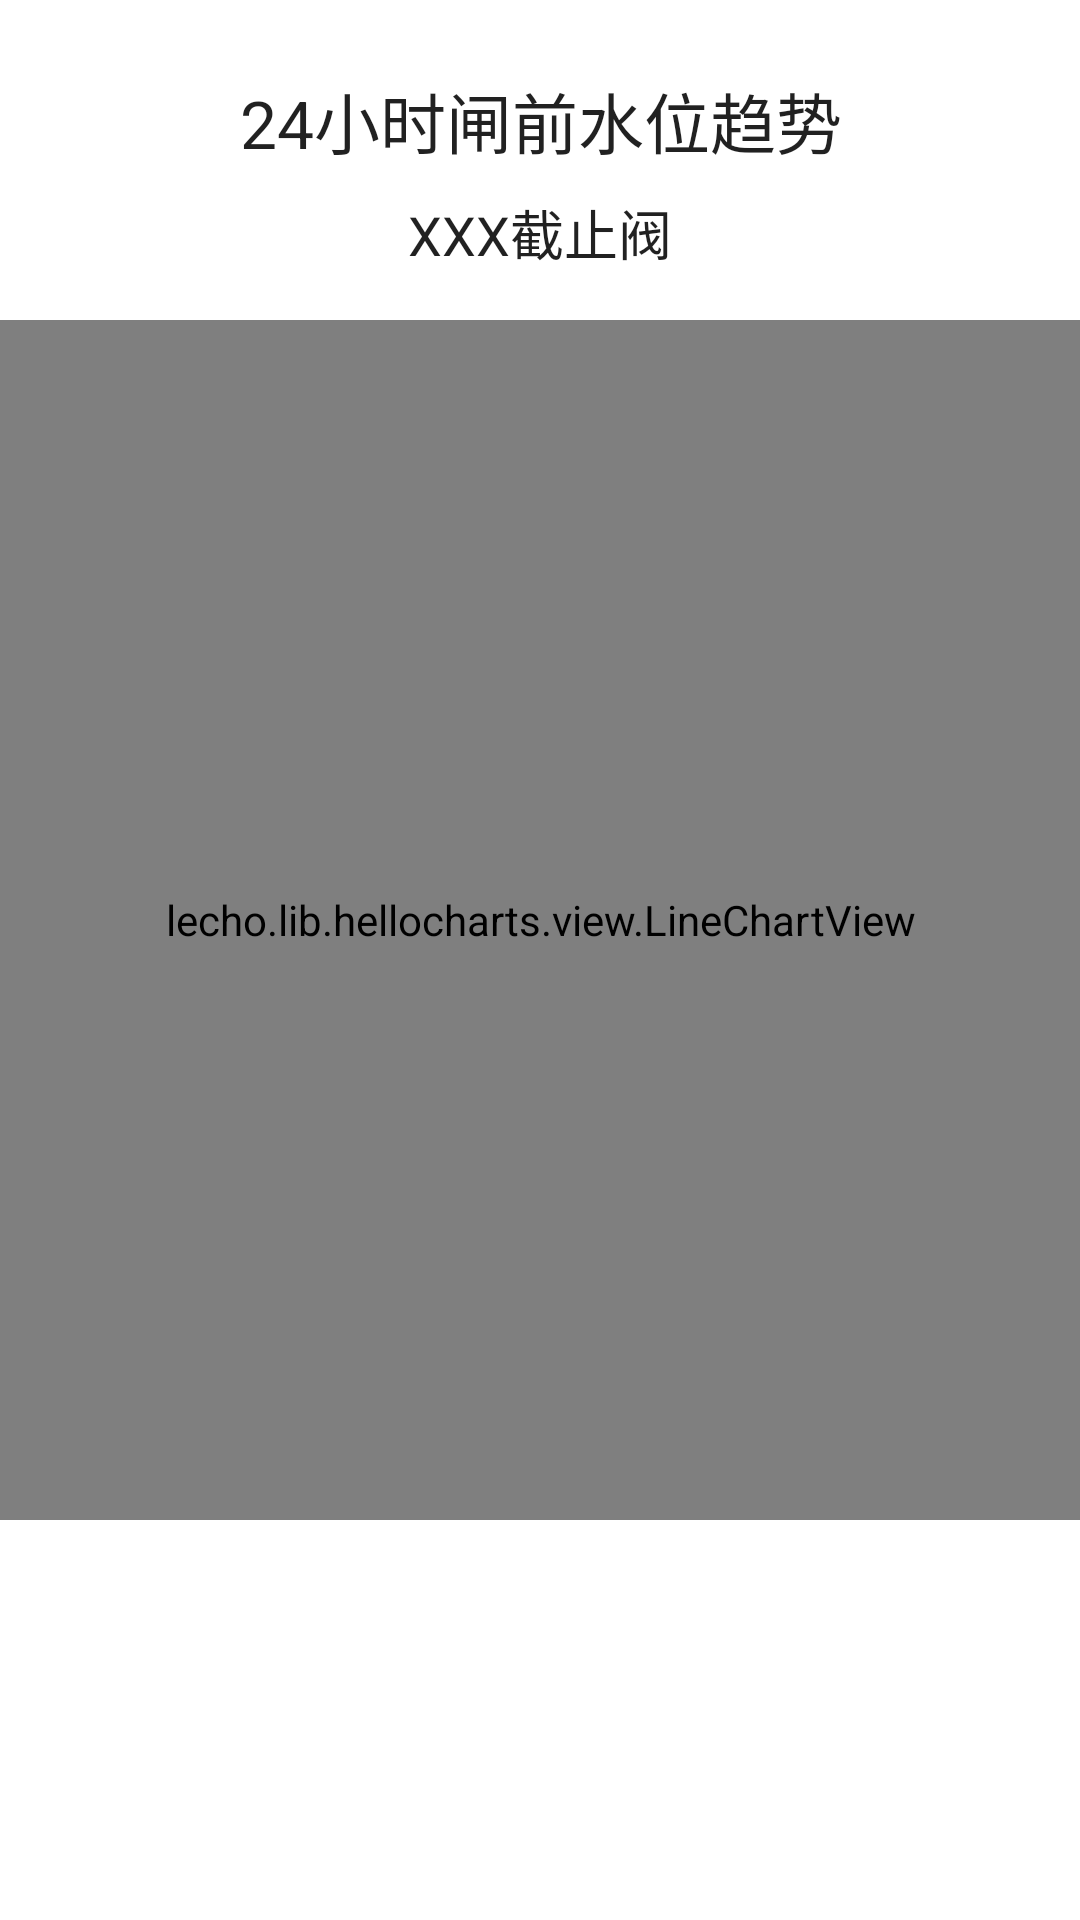

Layout XML and referenced resources for this Android screen:
<!-- AndroidManifest.xml: application theme AppTheme -->
<!-- res/layout/activity_hour24_jzz.xml -->
<?xml version="1.0" encoding="utf-8"?>
<android.support.constraint.ConstraintLayout
    xmlns:android="http://schemas.android.com/apk/res/android"
    xmlns:app="http://schemas.android.com/apk/res-auto"
    xmlns:tools="http://schemas.android.com/tools"
    android:layout_width="match_parent"
    android:layout_height="match_parent"
    android:background="@color/full_white"
    tools:context="com.app.feng.waterlevelwatcher.ui.Hour24JzzActivity">

    <TextView
        android:id="@+id/textView3"
        android:layout_width="wrap_content"
        android:layout_height="wrap_content"
        android:layout_marginLeft="8dp"
        android:layout_marginRight="8dp"
        android:layout_marginTop="24dp"
        android:text="24小时闸前水位趋势"
        android:textAppearance="@android:style/TextAppearance.DeviceDefault.Large"
        app:layout_constraintHorizontal_bias="0.502"
        app:layout_constraintLeft_toLeftOf="parent"
        app:layout_constraintRight_toRightOf="parent"
        app:layout_constraintTop_toTopOf="parent"/>

    <TextView
        android:id="@+id/tv_station_name"
        android:layout_width="wrap_content"
        android:layout_height="wrap_content"
        android:layout_marginEnd="8dp"
        android:layout_marginStart="8dp"
        android:layout_marginTop="8dp"
        android:text="XXX截止阀"
        android:textAppearance="@android:style/TextAppearance.Medium"
        app:layout_constraintEnd_toEndOf="parent"
        app:layout_constraintStart_toStartOf="parent"
        app:layout_constraintTop_toBottomOf="@id/textView3"/>

    <lecho.lib.hellocharts.view.LineChartView
        android:id="@+id/lineCharView"
        android:layout_width="0dp"
        android:layout_height="400dp"
        android:layout_marginTop="16dp"
        app:layout_constraintEnd_toEndOf="parent"
        app:layout_constraintStart_toStartOf="parent"
        app:layout_constraintTop_toBottomOf="@+id/tv_station_name"/>


</android.support.constraint.ConstraintLayout>
<!-- resources referenced by this layout -->
<resources>
  <color name="full_white">#ffffff</color>
  <style name="AppTheme" parent="Theme.AppCompat.DayNight.NoActionBar">
          
          <item name="colorPrimary">@color/colorPrimary</item>
          <item name="colorPrimaryDark">@color/colorPrimaryDark</item>
          <item name="colorAccent">@color/colorAccent</item>
          <item name="android:windowBackground">@null</item>
      </style>
  <color name="colorPrimary">#607D8B</color>
  <color name="colorPrimaryDark">#455A64</color>
  <color name="colorAccent">#FF5722</color>
</resources>
